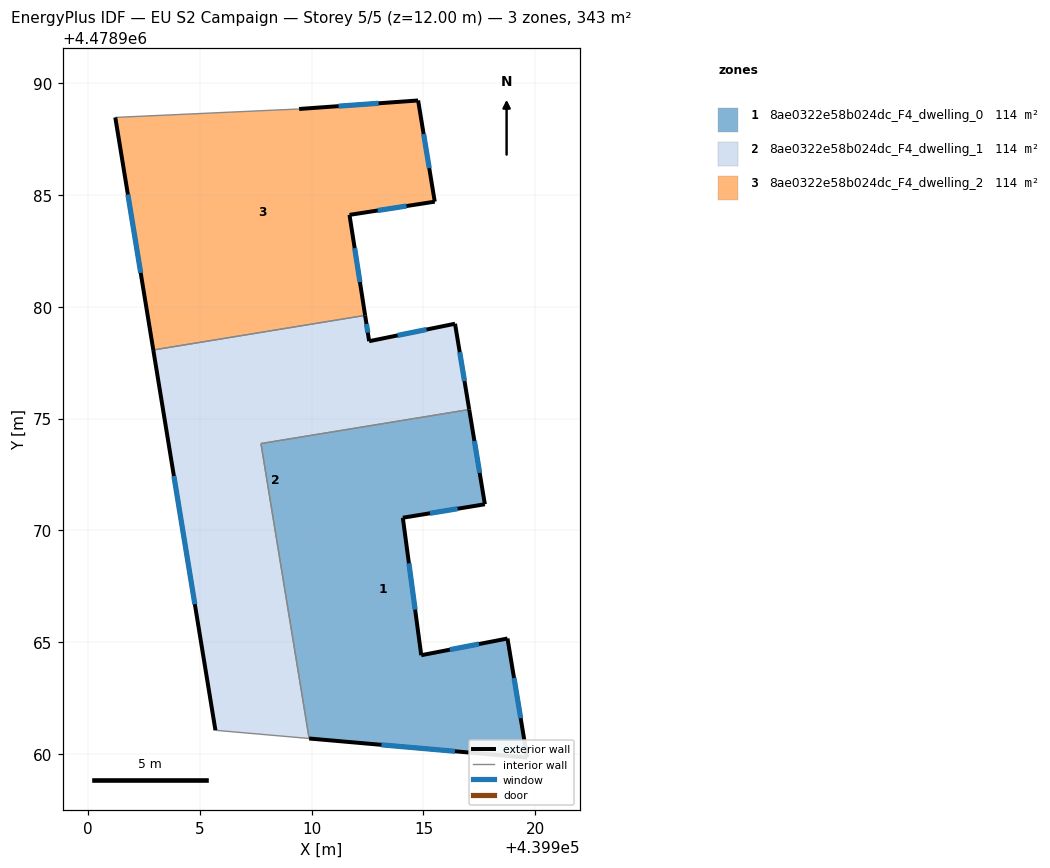
=== STOREY PLAN SPEC (per zone: floor XY polygon, exterior-wall plan segments, windows/doors) ===
zone 1: 8ae0322e58b024dc_F4_dwelling_0  (114.3 m²)
  floor: (439919.64, 4478959.84) (439918.76, 4478965.17) (439914.90, 4478964.42) (439914.08, 4478970.57) (439917.74, 4478971.17) (439917.04, 4478975.41) (439907.73, 4478973.88) (439909.89, 4478960.70)
  exterior wall: (439917.04, 4478975.41) – (439917.74, 4478971.17)  [4.3 m]
    window: (439917.28, 4478974.00) – (439917.51, 4478972.57)  [1.5 m²]
  exterior wall: (439917.74, 4478971.17) – (439914.08, 4478970.57)  [3.7 m]
    window: (439916.53, 4478970.97) – (439915.29, 4478970.77)  [1.3 m²]
  exterior wall: (439914.08, 4478970.57) – (439914.90, 4478964.42)  [6.2 m]
    window: (439914.35, 4478968.53) – (439914.63, 4478966.46)  [2.1 m²]
  exterior wall: (439914.90, 4478964.42) – (439918.76, 4478965.17)  [3.9 m]
    window: (439916.18, 4478964.67) – (439917.48, 4478964.92)  [1.3 m²]
  exterior wall: (439918.76, 4478965.17) – (439919.64, 4478959.84)  [5.4 m]
    window: (439919.05, 4478963.40) – (439919.34, 4478961.61)  [1.8 m²]
  exterior wall: (439919.64, 4478959.84) – (439909.89, 4478960.70)  [9.8 m]
    window: (439916.41, 4478960.13) – (439913.12, 4478960.41)  [3.3 m²]
  interior walls: 2
zone 2: 8ae0322e58b024dc_F4_dwelling_1  (114.3 m²)
  floor: (439909.89, 4478960.70) (439907.73, 4478973.88) (439917.04, 4478975.41) (439916.41, 4478979.24) (439912.57, 4478978.46) (439912.39, 4478979.61) (439902.92, 4478978.07) (439905.70, 4478961.07)
  exterior wall: (439916.41, 4478979.24) – (439917.04, 4478975.41)  [3.9 m]
    window: (439916.62, 4478977.97) – (439916.83, 4478976.68)  [1.3 m²]
  exterior wall: (439905.70, 4478961.07) – (439902.92, 4478978.07)  [17.2 m]
    window: (439904.78, 4478966.70) – (439903.84, 4478972.43)  [5.9 m²]
  exterior wall: (439912.39, 4478979.61) – (439912.57, 4478978.46)  [1.2 m]
    window: (439912.45, 4478979.23) – (439912.51, 4478978.84)  [0.4 m²]
  exterior wall: (439912.57, 4478978.46) – (439916.41, 4478979.24)  [3.9 m]
    window: (439913.84, 4478978.72) – (439915.14, 4478978.98)  [1.3 m²]
  interior walls: 4
zone 3: 8ae0322e58b024dc_F4_dwelling_2  (114.3 m²)
  floor: (439912.39, 4478979.61) (439911.69, 4478984.11) (439915.50, 4478984.70) (439914.76, 4478989.22) (439909.44, 4478988.84) (439909.34, 4478988.84) (439901.22, 4478988.46) (439902.92, 4478978.07)
  exterior wall: (439914.76, 4478989.22) – (439915.50, 4478984.70)  [4.6 m]
    window: (439915.01, 4478987.72) – (439915.26, 4478986.20)  [1.6 m²]
  exterior wall: (439915.50, 4478984.70) – (439911.69, 4478984.11)  [3.9 m]
    window: (439914.24, 4478984.50) – (439912.96, 4478984.30)  [1.3 m²]
  exterior wall: (439911.69, 4478984.11) – (439912.39, 4478979.61)  [4.5 m]
    window: (439911.92, 4478982.62) – (439912.16, 4478981.10)  [1.5 m²]
  exterior wall: (439902.92, 4478978.07) – (439901.22, 4478988.46)  [10.5 m]
    window: (439902.36, 4478981.51) – (439901.79, 4478985.02)  [3.6 m²]
  exterior wall: (439909.44, 4478988.84) – (439914.76, 4478989.22)  [5.3 m]
    window: (439911.20, 4478988.97) – (439913.00, 4478989.10)  [1.8 m²]
  interior walls: 3

=== DERIVED (storey summary) ===
Building: EU S2 Campaign
Storey: 5 of 5  (floor level z = 12.00 m)
Storey gross floor area: 342.9 m²
Zones on this storey: 3
  - 8ae0322e58b024dc_F4_dwelling_0: floor 114.3 m²; exterior wall 33.3 m (100.0 m²); 6 window(s) 11.4 m²; WWR 11.4%
  - 8ae0322e58b024dc_F4_dwelling_1: floor 114.3 m²; exterior wall 26.2 m (78.6 m²); 4 window(s) 8.9 m²; WWR 11.4%
  - 8ae0322e58b024dc_F4_dwelling_2: floor 114.3 m²; exterior wall 28.9 m (86.6 m²); 5 window(s) 9.8 m²; WWR 11.4%
Zone adjacency (shared interzone walls):
  - 8ae0322e58b024dc_F4_dwelling_0 ↔ 8ae0322e58b024dc_F4_dwelling_1
  - 8ae0322e58b024dc_F4_dwelling_1 ↔ 8ae0322e58b024dc_F4_dwelling_2